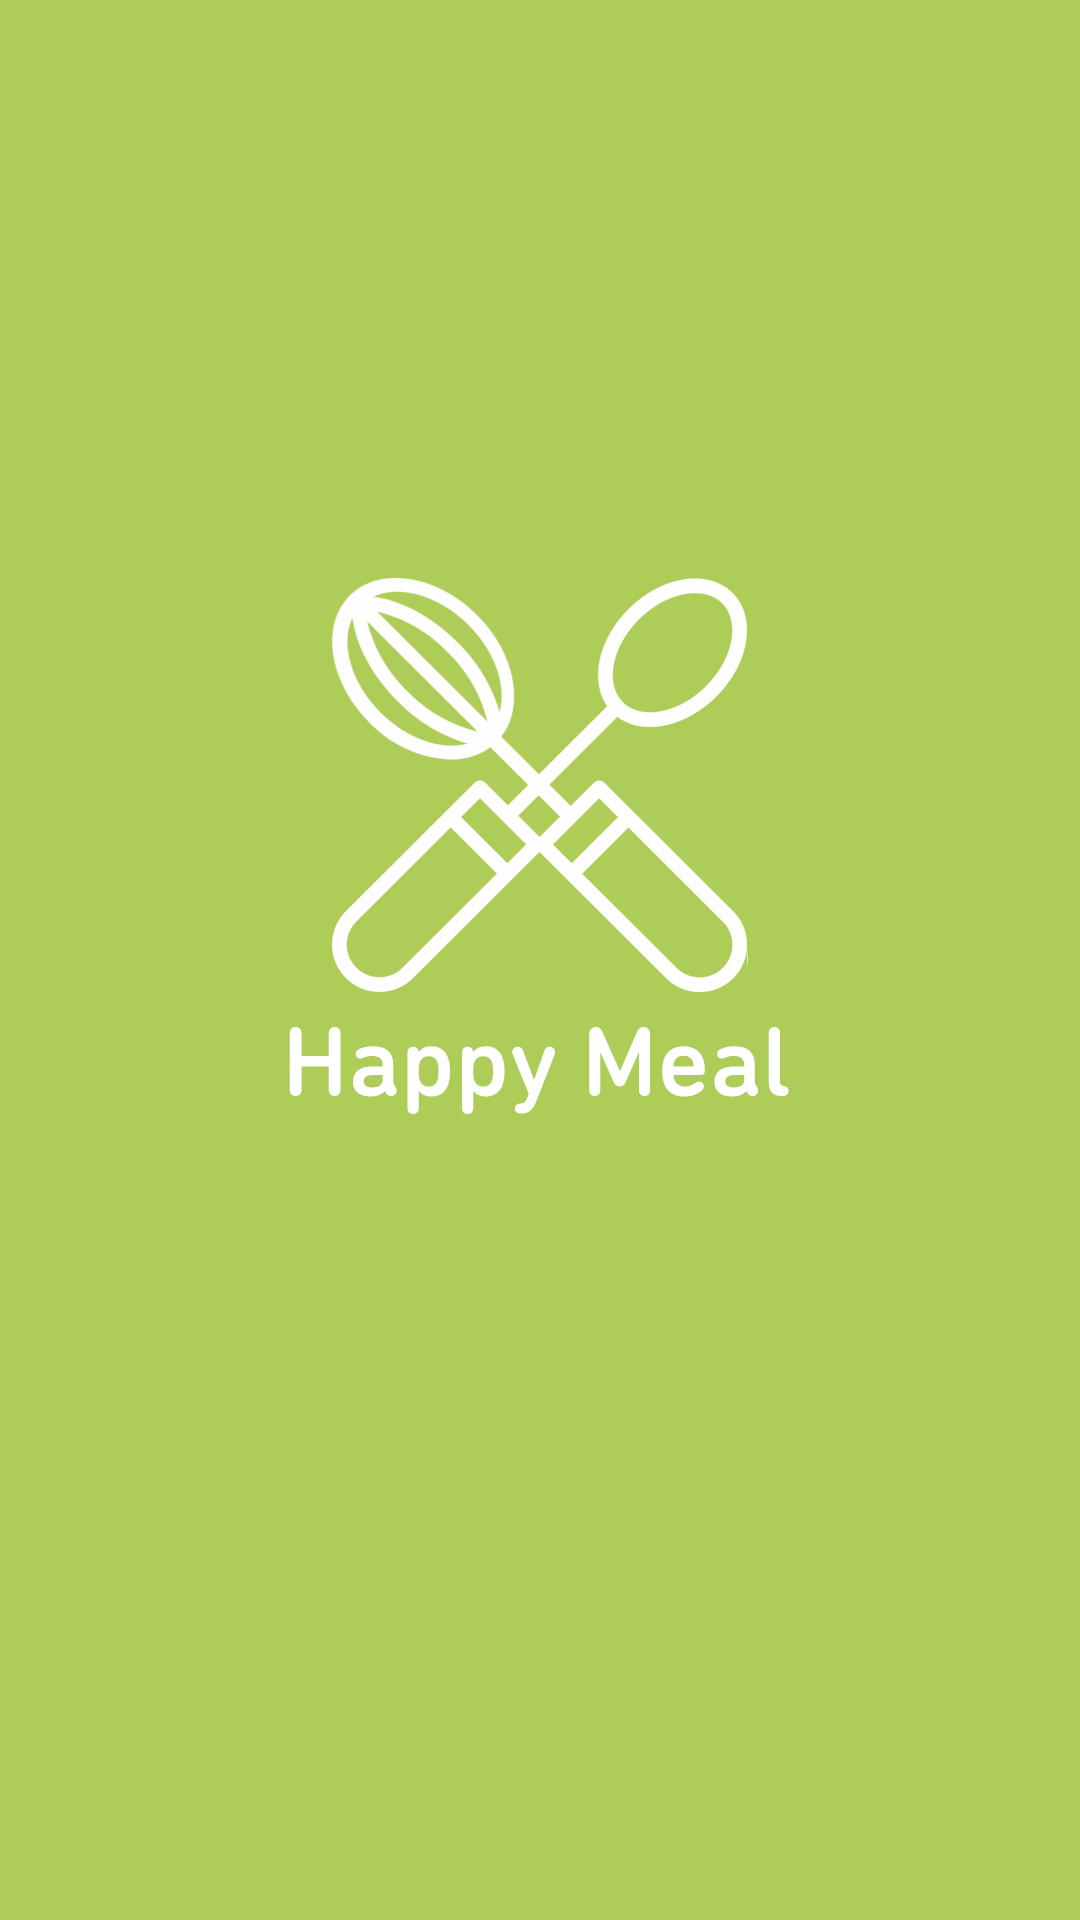

Layout XML and referenced resources for this Android screen:
<!-- AndroidManifest.xml: application theme AppTheme.Launcher -->
<!-- res/layout/zutaten_list_item.xml -->
<?xml version="1.0" encoding="utf-8"?>
<LinearLayout xmlns:android="http://schemas.android.com/apk/res/android"
    android:layout_width="match_parent"
    android:layout_height="match_parent"
    android:paddingLeft="10dp"
    android:orientation="horizontal"
    android:layout_gravity="center_vertical"
    >
        <TextView
            android:id="@+id/ZUTATENAME_LISTE"
            android:layout_width="wrap_content"
            android:layout_height="wrap_content"
            android:textSize="15sp"
            android:textStyle="bold"
            android:padding="10dp"
            />
        <TextView
            android:id="@+id/ZUTATENMENGE_LISTE"
            android:layout_width="wrap_content"
            android:layout_height="wrap_content"
            android:padding="3dp"
            />
        <TextView
            android:id="@+id/ZUTATENEINHEIT_LISTE"
            android:layout_width="wrap_content"
            android:layout_height="wrap_content"
            android:padding="3dp"
            />
</LinearLayout>
<!-- resources referenced by this layout -->
<resources>
  <style name="AppTheme.Launcher">
      <item name="android:windowBackground">@drawable/launchscreen</item>
      </style>
  <!-- drawable launchscreen: png bitmap (drawable, 58693 bytes) -->
</resources>
